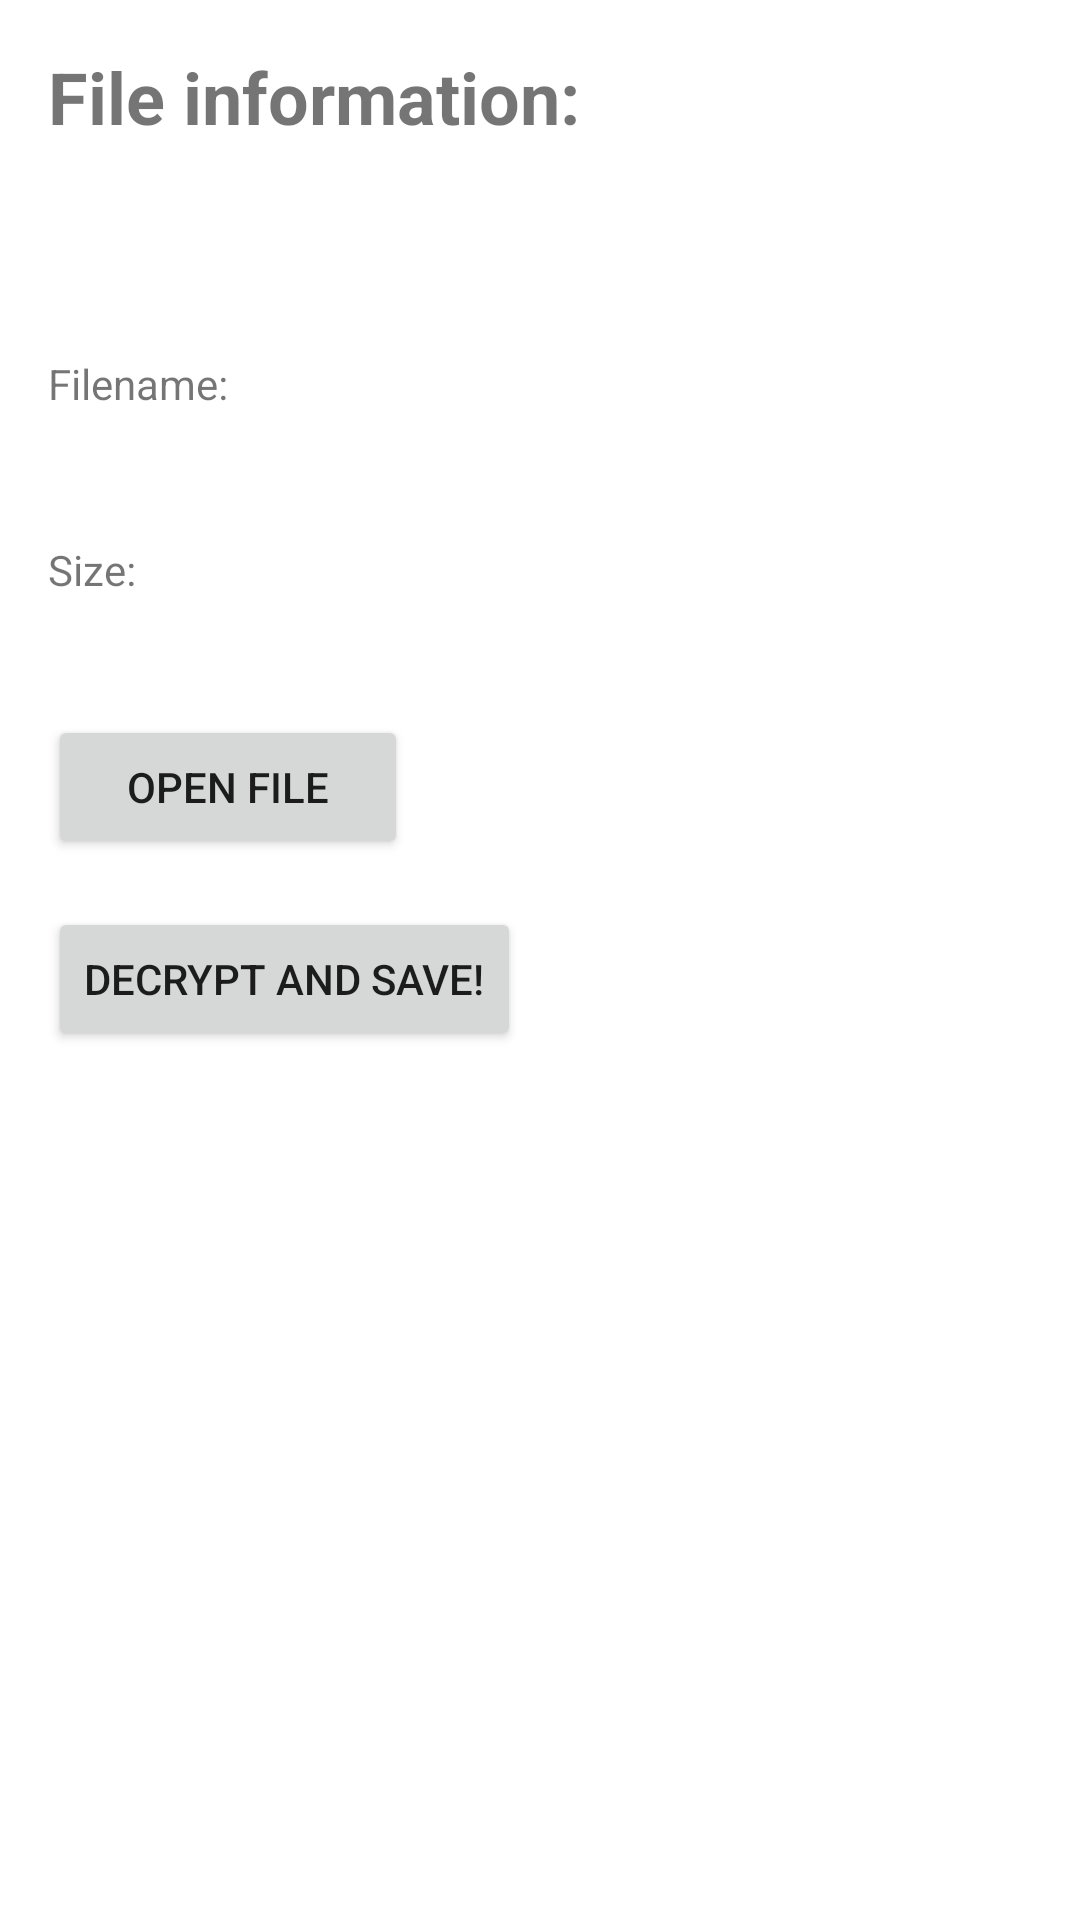

Produce the Android XML layout that renders to this screen, including the resource entries it uses.
<!-- AndroidManifest.xml: application theme Theme.PdfEncryptionAndDecrytion -->
<!-- res/layout/activity_decrypt.xml -->
<?xml version="1.0" encoding="utf-8"?>
<RelativeLayout xmlns:android="http://schemas.android.com/apk/res/android"
    xmlns:app="http://schemas.android.com/apk/res-auto"
    xmlns:tools="http://schemas.android.com/tools"
    android:layout_width="match_parent"
    android:layout_height="match_parent">

    <TextView
        android:id="@+id/textViewFileInformationDec"
        android:layout_width="wrap_content"
        android:layout_height="wrap_content"
        android:layout_marginStart="16dp"
        android:layout_marginTop="16dp"
        android:text="File information:"
        android:textSize="24sp"
        android:textStyle="bold"
        app:layout_constraintEnd_toEndOf="parent"
        app:layout_constraintHorizontal_bias="0.0"
        app:layout_constraintStart_toStartOf="parent"
        app:layout_constraintTop_toTopOf="parent" />

    <TextView
        android:id="@+id/textViewLabelFilename"
        android:layout_width="wrap_content"
        android:layout_height="wrap_content"
        android:layout_marginStart="16dp"
        android:layout_marginTop="70dp"
        android:text="Filename:"
        android:layout_below="@id/textViewFileInformationDec"
        />

    <TextView
        android:id="@+id/filenamePDFTextViewDec"
        android:layout_width="wrap_content"
        android:layout_height="wrap_content"
        android:layout_marginStart="16dp"
        android:layout_marginTop="4dp"
        android:layout_marginEnd="16dp"
        android:layout_below="@id/textViewLabelFilename"
        />

    <TextView
        android:id="@+id/textViewLabelSize"
        android:layout_width="wrap_content"
        android:layout_height="wrap_content"
        android:layout_marginStart="16dp"
        android:layout_marginTop="20dp"
        android:text="Size:"
        android:layout_below="@id/filenamePDFTextViewDec"
        />

    <TextView
        android:id="@+id/filesizePDFTextViewDec"
        android:layout_width="wrap_content"
        android:layout_height="wrap_content"
        android:layout_marginStart="16dp"
        android:layout_marginTop="4dp"
        android:layout_marginEnd="16dp"
        android:layout_below="@id/textViewLabelSize"
        />

    <Button
        android:layout_below="@id/filesizePDFTextViewDec"
        android:id="@+id/btnOpenFilePDFEncrypted"
        android:layout_width="120dp"
        android:layout_height="wrap_content"
        android:layout_marginStart="16dp"
        android:layout_marginTop="16dp"
        android:text="Open file"
        />

    <Button
        android:layout_below="@id/btnOpenFilePDFEncrypted"
        android:id="@+id/btnBeginDecryptPDF"
        android:layout_width="wrap_content"
        android:layout_height="wrap_content"
        android:layout_marginStart="16dp"
        android:layout_marginTop="16dp"
        android:layout_marginEnd="16dp"
        android:text="Decrypt and save!"
        />

</RelativeLayout>
<!-- resources referenced by this layout -->
<resources>
  <style name="Theme.PdfEncryptionAndDecrytion" parent="Theme.MaterialComponents.DayNight.NoActionBar">
          
          <item name="colorPrimary">@color/purple_500</item>
          <item name="colorPrimaryVariant">@color/purple_700</item>
          <item name="colorOnPrimary">@color/white</item>
          
          <item name="colorSecondary">@color/teal_200</item>
          <item name="colorSecondaryVariant">@color/teal_700</item>
          <item name="colorOnSecondary">@color/black</item>
          
          <item name="android:statusBarColor">?attr/colorPrimaryVariant</item>
          
      </style>
  <!-- not gathered from this repository: default colours our renderer supplied (Android Studio template values) -->
  <color name="purple_500">#FF6200EE</color>
  <color name="purple_700">#FF3700B3</color>
  <color name="teal_200">#FF03DAC5</color>
  <color name="teal_700">#FF018786</color>
  <color name="black">#FF000000</color>
  <color name="white">#FFFFFFFF</color>
</resources>
